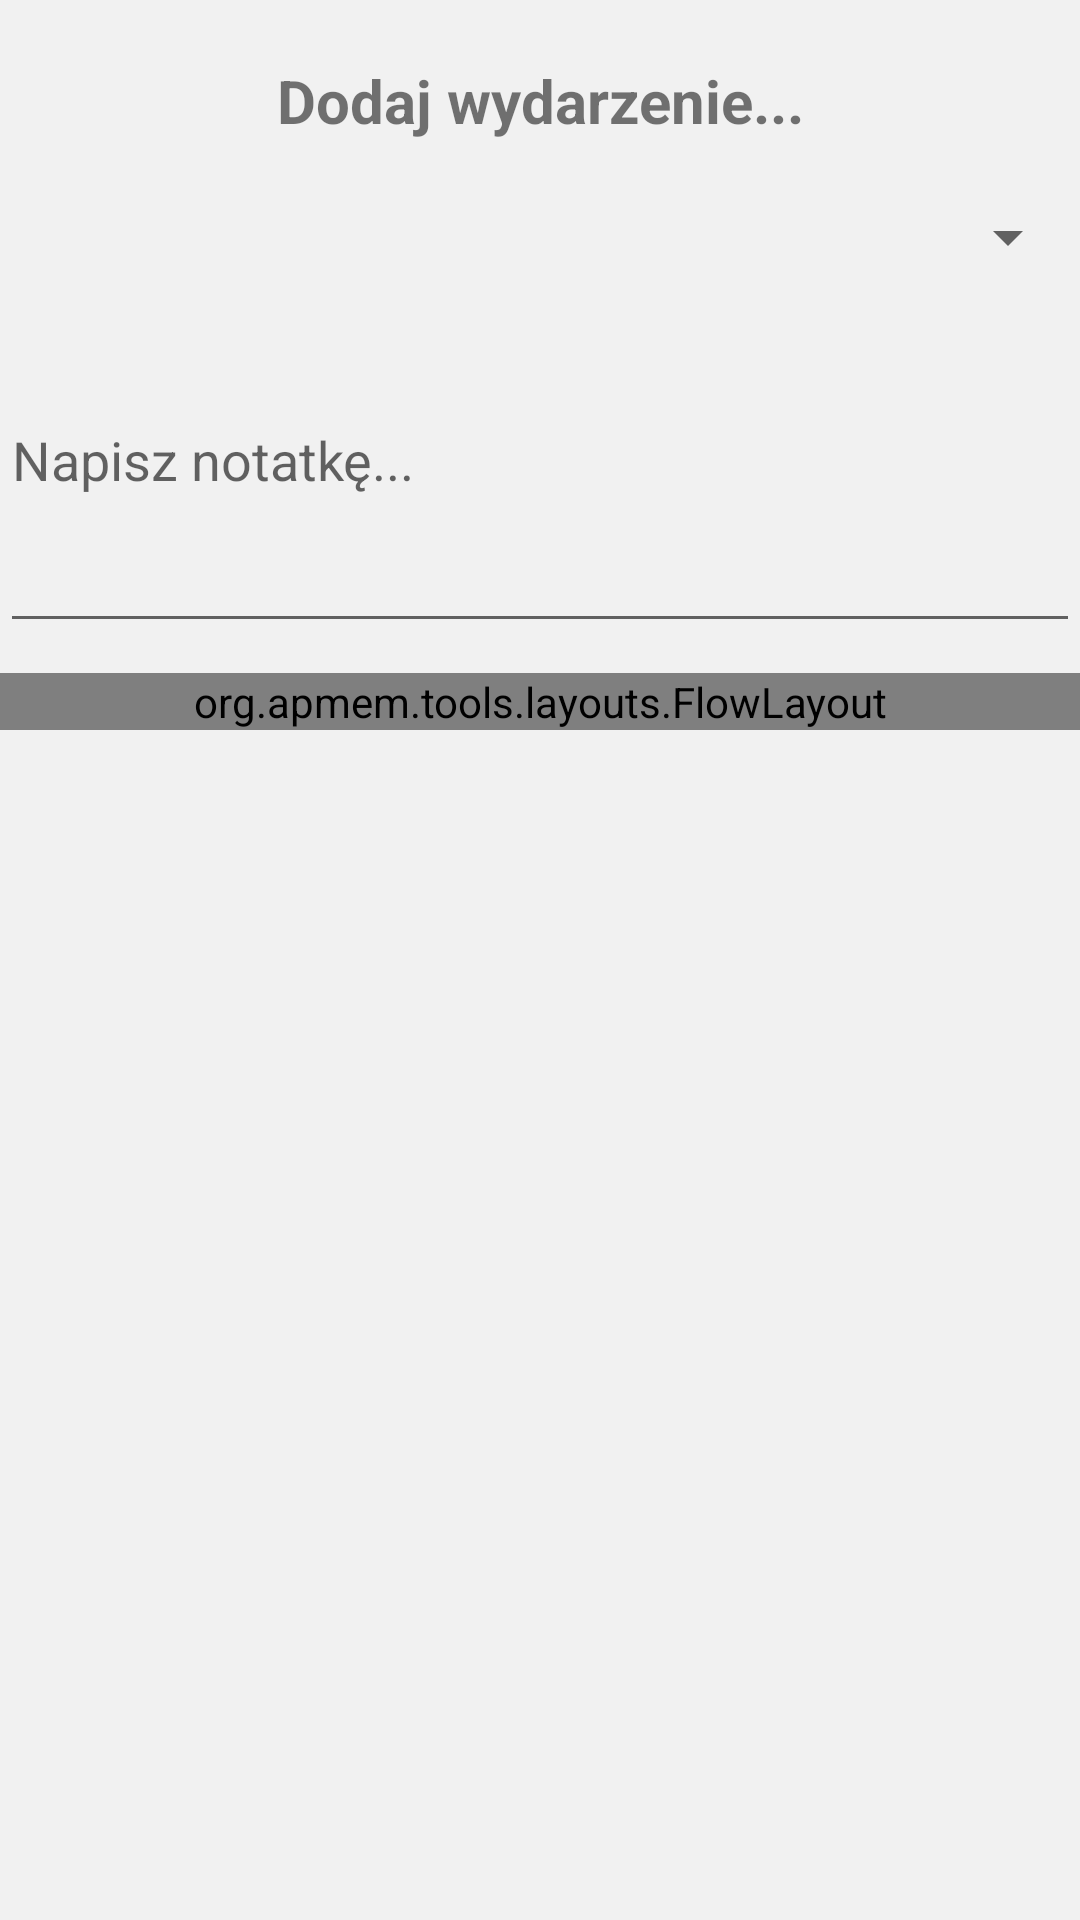

Here is an Android app screen rendered from its layout file. Give the layout XML and the strings, colors and styles it references.
<!-- AndroidManifest.xml: application theme AppTheme -->
<!-- res/layout/fgmt_create.xml -->
<?xml version="1.0" encoding="utf-8"?>
<ScrollView xmlns:android="http://schemas.android.com/apk/res/android"
    android:layout_width="fill_parent"
    android:layout_height="fill_parent"
    android:background="@color/createPanelBackgroundColor"
    android:theme="@style/AppTheme.CreatePanel" >

    <LinearLayout
        android:layout_width="fill_parent"
        android:layout_height="fill_parent"
        android:orientation="vertical">

        <LinearLayout
            android:layout_width="fill_parent"
            android:layout_height="wrap_content"
            android:layout_marginTop="20.0dip"
            android:orientation="vertical">

            <TextView
                android:id="@+id/tv_create_event"
                android:layout_width="fill_parent"
                android:layout_height="wrap_content"
                android:text="@string/create_event_label"
                android:textSize="20.0sp"
                android:textStyle="bold"
                android:gravity="center"/>

            <Spinner
                android:id="@+id/spinner_create_event"
                android:layout_width="fill_parent"
                android:layout_height="wrap_content"
                android:layout_marginTop="20dip"/>

        </LinearLayout>

        <LinearLayout
            android:id="@+id/create_panel_fragments"
            android:layout_width="fill_parent"
            android:layout_height="wrap_content"
            android:layout_marginTop="20.0dip"
            android:orientation="vertical" />

        <LinearLayout
            android:id="@+id/create_panel_note_container"
            android:layout_width="fill_parent"
            android:layout_height="wrap_content"
            android:layout_marginTop="20.0dip"
            android:orientation="vertical">

            <EditText
                android:id="@+id/et_create_panel_note"
                android:layout_width="fill_parent"
                android:layout_height="wrap_content"
                android:hint="@string/write_note"
                android:gravity="top"
                android:lines="3" />

        </LinearLayout>

        <org.apmem.tools.layouts.FlowLayout
            android:id="@+id/create_panel_transport_container"
            android:layout_width="fill_parent"
            android:layout_height="wrap_content"
            android:layout_marginTop="10.0dip"
            android:gravity="center" />

    </LinearLayout>

</ScrollView>
<!-- resources referenced by this layout -->
<resources>
  <color name="createPanelBackgroundColor">#EEFFFFFF</color>
  <string name="create_event_label">Dodaj wydarzenie...</string>
  <string name="write_note">Napisz notatkę...</string>
  <style name="AppTheme.CreatePanel" parent="Theme.AppCompat.Light.NoActionBar">
          <item name="colorPrimary">@color/primaryColor</item>
          <item name="colorPrimaryDark">@color/primaryColorDark</item>
          <item name="colorAccent">@color/accentColor</item>
      </style>
  <style name="AppTheme" parent="AppTheme.Base">
          
      </style>
  <color name="primaryColor">#4CAF50</color>
  <color name="primaryColorDark">#388E3C</color>
  <color name="accentColor">#FF9800</color>
  <style name="AppTheme.Base" parent="Theme.AppCompat.NoActionBar">
          <item name="colorPrimary">@color/primaryColor</item>
          <item name="colorPrimaryDark">@color/primaryColorDark</item>
          <item name="colorAccent">@color/accentColor</item>
      </style>
</resources>
